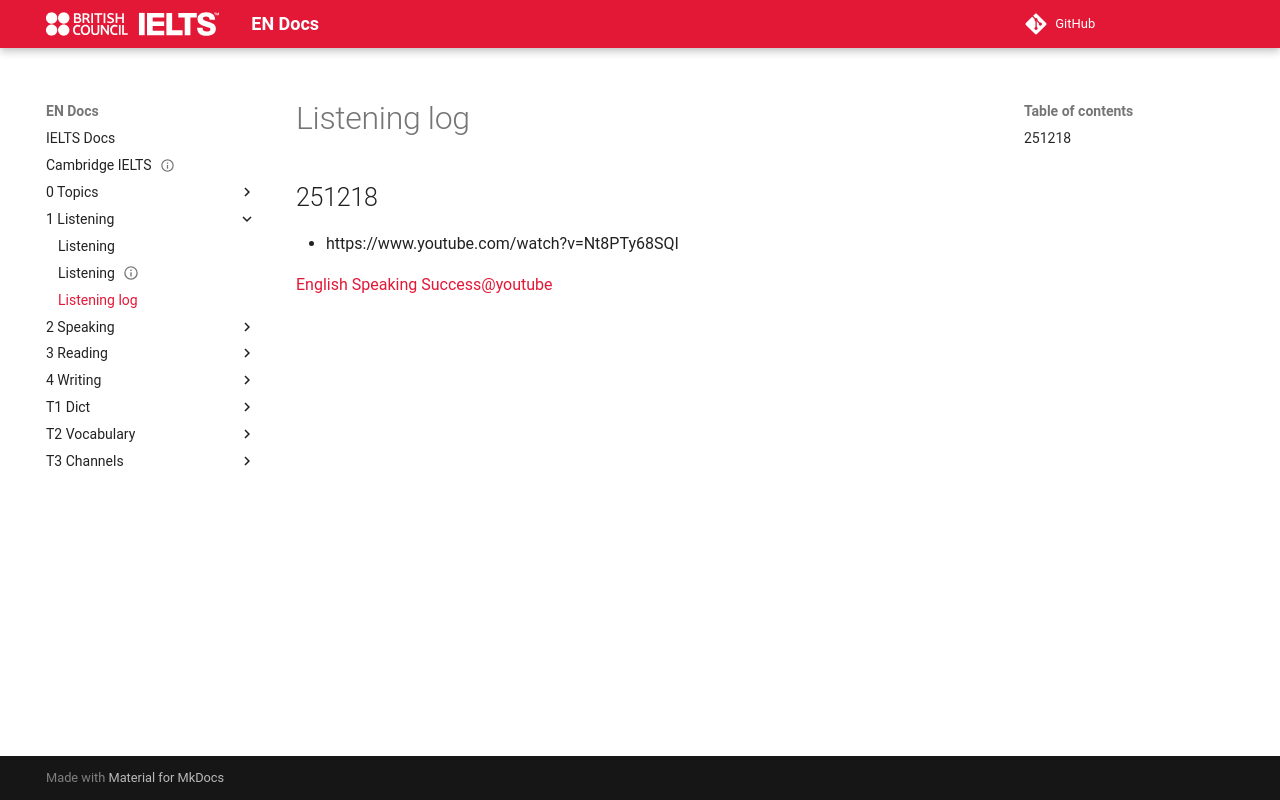

repository: abotw/Docs-IELTS · page: 1-Listening/log/index.html · generator: mkdocs


# Listening log

## 251218

- https://www.youtube.com/watch?v=Nt8PTy68SQI

[English Speaking Success@youtube](https://www.youtube.com/@EnglishSpeakingSuccess)
